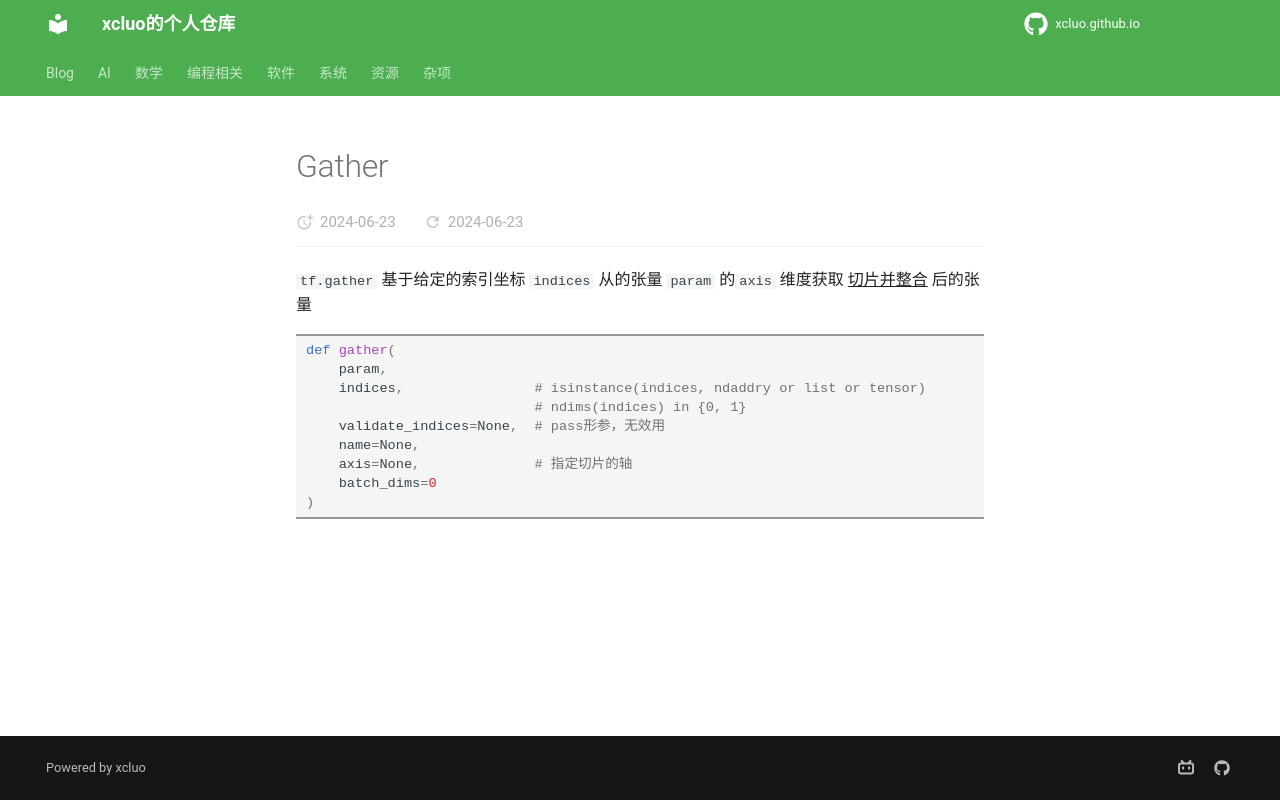

repository: xcluo/xcluo.github.io · page: AI/AI_Platform/Tensorflow/data_fetch/gather.html · generator: mkdocs

`tf.gather` 基于给定的索引坐标 `indices` 从的张量 `param` 的`axis` 维度获取 ^^切片并整合^^ 后的张量
```python
def gather(
    param,
    indices,                # isinstance(indices, ndaddry or list or tensor)
                            # ndims(indices) in {0, 1}
    validate_indices=None,  # pass形参，无效用
    name=None,
    axis=None,              # 指定切片的轴
    batch_dims=0
)
```
